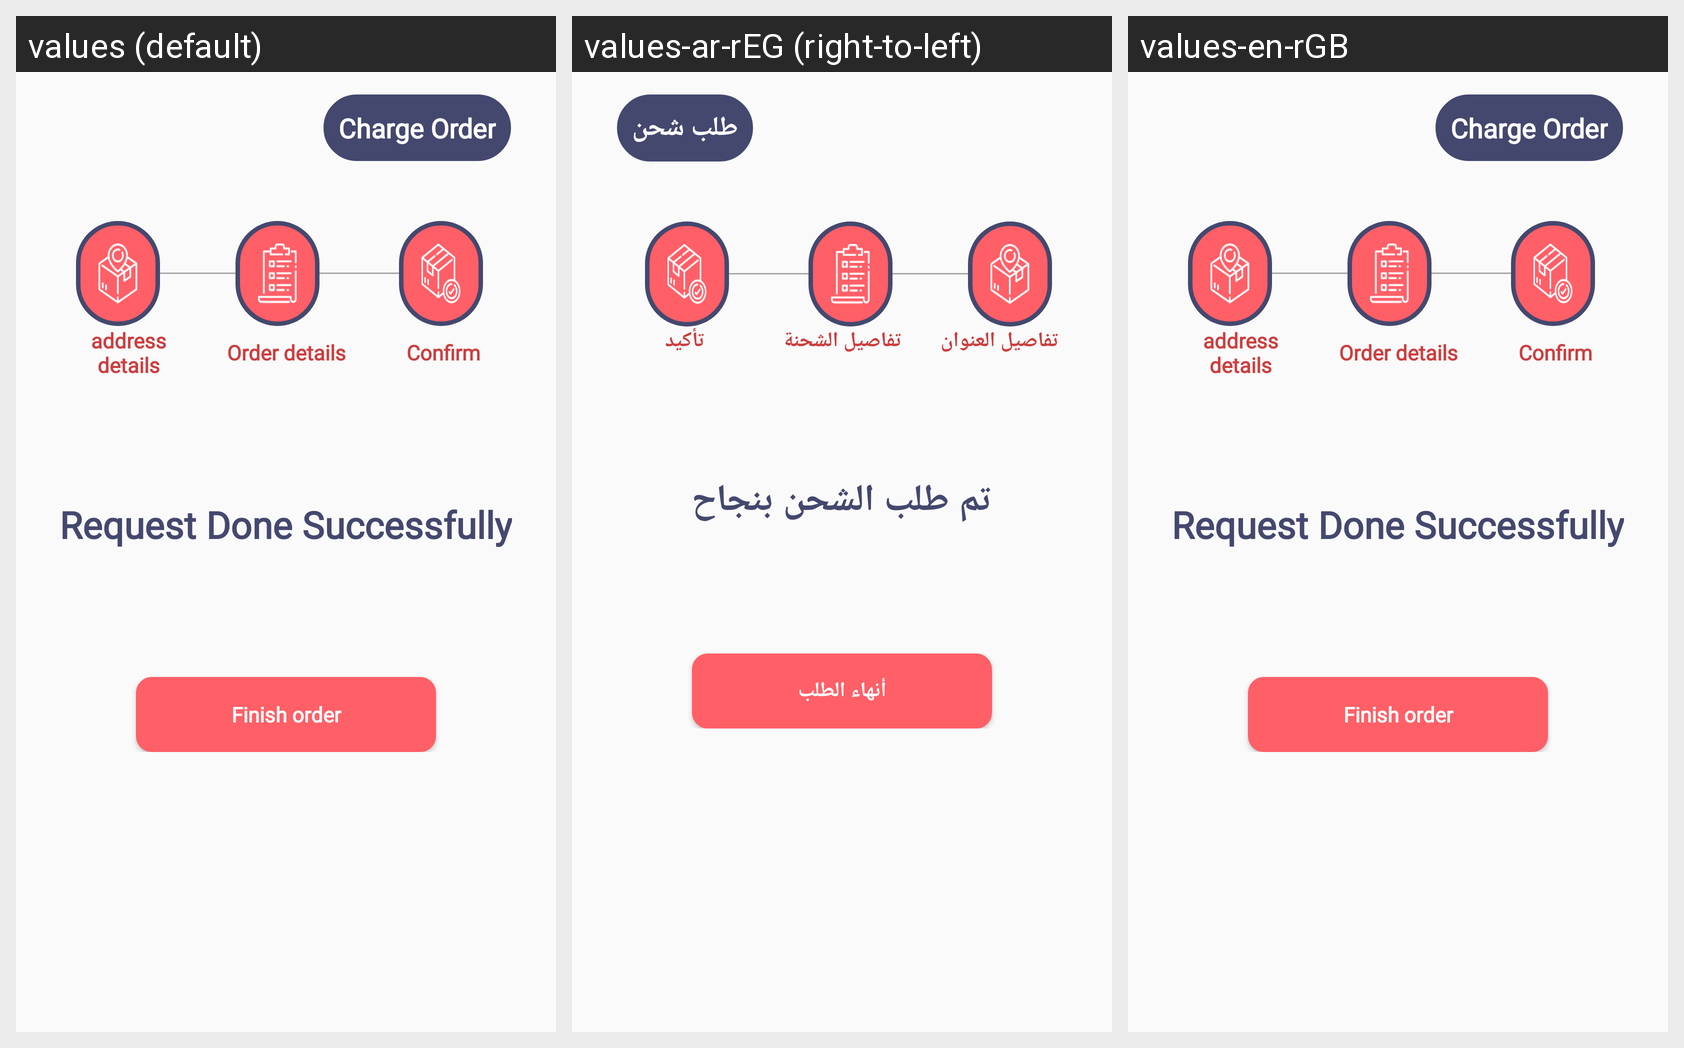

Here is an Android app screen in its default locale and in the app's own translations. Write out the translated-string differences for the strings that appear on this screen.
Android screen res/layout/fragment_orderc.xml rendered under 3 locales, left to right: values (default), values-ar-rEG (right-to-left), values-en-rGB. Device: Nexus 5 (rendered at 1080×1920; each locale shown at half size, 540×960, under a caption strip naming it); theme AppTheme.
Strings drawn on this screen, with the default value and each locale's value (text and hints the layout hard-codes, and strings that could not be matched under every locale, appear in the picture but are not listed):

order_charge
  values: Charge Order
  values-ar-rEG: طلب شحن
  values-en-rGB: Charge Order

address_details
  values: address details
  values-ar-rEG: تفاصيل العنوان
  values-en-rGB: address details

order_details
  values: Order details
  values-ar-rEG: تفاصيل الشحنة
  values-en-rGB: Order details

confirm
  values: Confirm
  values-ar-rEG: تأكيد
  values-en-rGB: Confirm

request_done
  values: Request Done Successfully
  values-ar-rEG: تم طلب الشحن بنجاح
  values-en-rGB: Request Done Successfully

finishOrder
  values: Finish order
  values-ar-rEG: أنهاء الطلب
  values-en-rGB: Finish order
